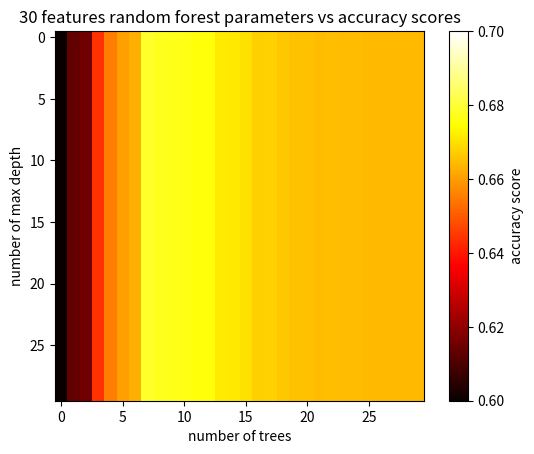

Here is the Python script that generated this plot:
#n_estimators:  17 max_depth:  8 score:  0.678031683122696 std:  0.004661720399105917

import matplotlib.pyplot as plt
"""
matrix = [[0, 0.6139058150008706, 0.6258715128175556, 0.6385923086670134, 0.6598510761278141, 0.6599091886230372, 0.6606061640382226, 0.6655440154525588, 0.6778574266159438, 0.6777993343654501, 0.6777993343654501, 0.6776250879810627, 0.6772185130841585, 0.6772185130841585, 0.6772185130841585, 0.6772185130841585, 0.6772185130841585, 0.6772185130841585, 0.6772185130841585, 0.6772185130841585, 0.6772185130841585, 0.6772185130841585, 0.6772185130841585, 0.6772185130841585, 0.6772185130841585, 0.6772185130841585, 0.6772185130841585, 0.6772185130841585, 0.6772185130841585, 0.6772185130841585], [0, 0.6139058150008706, 0.6258715128175556, 0.6385923086670134, 0.6598510761278141, 0.6599091886230372, 0.6606061640382226, 0.6655440154525588, 0.6778574266159438, 0.6777993343654501, 0.6777993343654501, 0.6776250879810627, 0.6772185130841585, 0.6772185130841585, 0.6772185130841585, 0.6772185130841585, 0.6772185130841585, 0.6772185130841585, 0.6772185130841585, 0.6772185130841585, 0.6772185130841585, 0.6772185130841585, 0.6772185130841585, 0.6772185130841585, 0.6772185130841585, 0.6772185130841585, 0.6772185130841585, 0.6772185130841585, 0.6772185130841585, 0.6772185130841585], [0, 0.6139058150008706, 0.6258715128175556, 0.6385923086670134, 0.6598510761278141, 0.6599091886230372, 0.6606061640382226, 0.6655440154525588, 0.6778574266159438, 0.6777993343654501, 0.6777993343654501, 0.6776250879810627, 0.6772185130841585, 0.6772185130841585, 0.6772185130841585, 0.6772185130841585, 0.6772185130841585, 0.6772185130841585, 0.6772185130841585, 0.6772185130841585, 0.6772185130841585, 0.6772185130841585, 0.6772185130841585, 0.6772185130841585, 0.6772185130841585, 0.6772185130841585, 0.6772185130841585, 0.6772185130841585, 0.6772185130841585, 0.6772185130841585], [0, 0.6139058150008706, 0.6258715128175556, 0.6385923086670134, 0.6598510761278141, 0.6599091886230372, 0.6606061640382226, 0.6655440154525588, 0.6778574266159438, 0.6777993343654501, 0.6777993343654501, 0.6776250879810627, 0.6772185130841585, 0.6772185130841585, 0.6772185130841585, 0.6772185130841585, 0.6772185130841585, 0.6772185130841585, 0.6772185130841585, 0.6772185130841585, 0.6772185130841585, 0.6772185130841585, 0.6772185130841585, 0.6772185130841585, 0.6772185130841585, 0.6772185130841585, 0.6772185130841585, 0.6772185130841585, 0.6772185130841585, 0.6772185130841585], [0, 0.6139058150008706, 0.6258715128175556, 0.6385923086670134, 0.6598510761278141, 0.6599091886230372, 0.6606061640382226, 0.6655440154525588, 0.6778574266159438, 0.6777993343654501, 0.6777993343654501, 0.6776250879810627, 0.6772185130841585, 0.6772185130841585, 0.6772185130841585, 0.6772185130841585, 0.6772185130841585, 0.6772185130841585, 0.6772185130841585, 0.6772185130841585, 0.6772185130841585, 0.6772185130841585, 0.6772185130841585, 0.6772185130841585, 0.6772185130841585, 0.6772185130841585, 0.6772185130841585, 0.6772185130841585, 0.6772185130841585, 0.6772185130841585], [0, 0.6139058150008706, 0.6258715128175556, 0.6385923086670134, 0.6598510761278141, 0.6599091886230372, 0.6606061640382226, 0.6655440154525588, 0.6778574266159438, 0.6777993343654501, 0.6777993343654501, 0.6776250879810627, 0.6772185130841585, 0.6772185130841585, 0.6772185130841585, 0.6772185130841585, 0.6772185130841585, 0.6772185130841585, 0.6772185130841585, 0.6772185130841585, 0.6772185130841585, 0.6772185130841585, 0.6772185130841585, 0.6772185130841585, 0.6772185130841585, 0.6772185130841585, 0.6772185130841585, 0.6772185130841585, 0.6772185130841585, 0.6772185130841585], [0, 0.6139058150008706, 0.6258715128175556, 0.6385923086670134, 0.6598510761278141, 0.6599091886230372, 0.6606061640382226, 0.6655440154525588, 0.6778574266159438, 0.6777993343654501, 0.6777993343654501, 0.6776250879810627, 0.6772185130841585, 0.6772185130841585, 0.6772185130841585, 0.6772185130841585, 0.6772185130841585, 0.6772185130841585, 0.6772185130841585, 0.6772185130841585, 0.6772185130841585, 0.6772185130841585, 0.6772185130841585, 0.6772185130841585, 0.6772185130841585, 0.6772185130841585, 0.6772185130841585, 0.6772185130841585, 0.6772185130841585, 0.6772185130841585], [0, 0.6139058150008706, 0.6258715128175556, 0.6385923086670134, 0.6598510761278141, 0.6599091886230372, 0.6606061640382226, 0.6655440154525588, 0.6778574266159438, 0.6777993343654501, 0.6777993343654501, 0.6776250879810627, 0.6772185130841585, 0.6772185130841585, 0.6772185130841585, 0.6772185130841585, 0.6772185130841585, 0.6772185130841585, 0.6772185130841585, 0.6772185130841585, 0.6772185130841585, 0.6772185130841585, 0.6772185130841585, 0.6772185130841585, 0.6772185130841585, 0.6772185130841585, 0.6772185130841585, 0.6772185130841585, 0.6772185130841585, 0.6772185130841585], [0, 0.6139058150008706, 0.6258715128175556, 0.6385923086670134, 0.6598510761278141, 0.6599091886230372, 0.6606061640382226, 0.6655440154525588, 0.6778574266159438, 0.6777993343654501, 0.6777993343654501, 0.6776250879810627, 0.6772185130841585, 0.6772185130841585, 0.6772185130841585, 0.6772185130841585, 0.6772185130841585, 0.6772185130841585, 0.6772185130841585, 0.6772185130841585, 0.6772185130841585, 0.6772185130841585, 0.6772185130841585, 0.6772185130841585, 0.6772185130841585, 0.6772185130841585, 0.6772185130841585, 0.6772185130841585, 0.6772185130841585, 0.6772185130841585], [0, 0.6139058150008706, 0.6258715128175556, 0.6385923086670134, 0.6598510761278141, 0.6599091886230372, 0.6606061640382226, 0.6655440154525588, 0.6778574266159438, 0.6777993343654501, 0.6777993343654501, 0.6776250879810627, 0.6772185130841585, 0.6772185130841585, 0.6772185130841585, 0.6772185130841585, 0.6772185130841585, 0.6772185130841585, 0.6772185130841585, 0.6772185130841585, 0.6772185130841585, 0.6772185130841585, 0.6772185130841585, 0.6772185130841585, 0.6772185130841585, 0.6772185130841585, 0.6772185130841585, 0.6772185130841585, 0.6772185130841585, 0.6772185130841585], [0, 0.6139058150008706, 0.6258715128175556, 0.6385923086670134, 0.6598510761278141, 0.6599091886230372, 0.6606061640382226, 0.6655440154525588, 0.6778574266159438, 0.6777993343654501, 0.6777993343654501, 0.6776250879810627, 0.6772185130841585, 0.6772185130841585, 0.6772185130841585, 0.6772185130841585, 0.6772185130841585, 0.6772185130841585, 0.6772185130841585, 0.6772185130841585, 0.6772185130841585, 0.6772185130841585, 0.6772185130841585, 0.6772185130841585, 0.6772185130841585, 0.6772185130841585, 0.6772185130841585, 0.6772185130841585, 0.6772185130841585, 0.6772185130841585], [0, 0.6139058150008706, 0.6258715128175556, 0.6385923086670134, 0.6598510761278141, 0.6599091886230372, 0.6606061640382226, 0.6655440154525588, 0.6778574266159438, 0.6777993343654501, 0.6777993343654501, 0.6776250879810627, 0.6772185130841585, 0.6772185130841585, 0.6772185130841585, 0.6772185130841585, 0.6772185130841585, 0.6772185130841585, 0.6772185130841585, 0.6772185130841585, 0.6772185130841585, 0.6772185130841585, 0.6772185130841585, 0.6772185130841585, 0.6772185130841585, 0.6772185130841585, 0.6772185130841585, 0.6772185130841585, 0.6772185130841585, 0.6772185130841585], [0, 0.6139058150008706, 0.6258715128175556, 0.6385923086670134, 0.6598510761278141, 0.6599091886230372, 0.6606061640382226, 0.6655440154525588, 0.6778574266159438, 0.6777993343654501, 0.6777993343654501, 0.6776250879810627, 0.6772185130841585, 0.6772185130841585, 0.6772185130841585, 0.6772185130841585, 0.6772185130841585, 0.6772185130841585, 0.6772185130841585, 0.6772185130841585, 0.6772185130841585, 0.6772185130841585, 0.6772185130841585, 0.6772185130841585, 0.6772185130841585, 0.6772185130841585, 0.6772185130841585, 0.6772185130841585, 0.6772185130841585, 0.6772185130841585], [0, 0.6139058150008706, 0.6258715128175556, 0.6385923086670134, 0.6598510761278141, 0.6599091886230372, 0.6606061640382226, 0.6655440154525588, 0.6778574266159438, 0.6777993343654501, 0.6777993343654501, 0.6776250879810627, 0.6772185130841585, 0.6772185130841585, 0.6772185130841585, 0.6772185130841585, 0.6772185130841585, 0.6772185130841585, 0.6772185130841585, 0.6772185130841585, 0.6772185130841585, 0.6772185130841585, 0.6772185130841585, 0.6772185130841585, 0.6772185130841585, 0.6772185130841585, 0.6772185130841585, 0.6772185130841585, 0.6772185130841585, 0.6772185130841585], [0, 0.6139058150008706, 0.6258715128175556, 0.6385923086670134, 0.6598510761278141, 0.6599091886230372, 0.6606061640382226, 0.6655440154525588, 0.6778574266159438, 0.6777993343654501, 0.6777993343654501, 0.6776250879810627, 0.6772185130841585, 0.6772185130841585, 0.6772185130841585, 0.6772185130841585, 0.6772185130841585, 0.6772185130841585, 0.6772185130841585, 0.6772185130841585, 0.6772185130841585, 0.6772185130841585, 0.6772185130841585, 0.6772185130841585, 0.6772185130841585, 0.6772185130841585, 0.6772185130841585, 0.6772185130841585, 0.6772185130841585, 0.6772185130841585], [0, 0.6139058150008706, 0.6258715128175556, 0.6385923086670134, 0.6598510761278141, 0.6599091886230372, 0.6606061640382226, 0.6655440154525588, 0.6778574266159438, 0.6777993343654501, 0.6777993343654501, 0.6776250879810627, 0.6772185130841585, 0.6772185130841585, 0.6772185130841585, 0.6772185130841585, 0.6772185130841585, 0.6772185130841585, 0.6772185130841585, 0.6772185130841585, 0.6772185130841585, 0.6772185130841585, 0.6772185130841585, 0.6772185130841585, 0.6772185130841585, 0.6772185130841585, 0.6772185130841585, 0.6772185130841585, 0.6772185130841585, 0.6772185130841585], [0, 0.6139058150008706, 0.6258715128175556, 0.6385923086670134, 0.6598510761278141, 0.6599091886230372, 0.6606061640382226, 0.6655440154525588, 0.6778574266159438, 0.6777993343654501, 0.6777993343654501, 0.6776250879810627, 0.6772185130841585, 0.6772185130841585, 0.6772185130841585, 0.6772185130841585, 0.6772185130841585, 0.6772185130841585, 0.6772185130841585, 0.6772185130841585, 0.6772185130841585, 0.6772185130841585, 0.6772185130841585, 0.6772185130841585, 0.6772185130841585, 0.6772185130841585, 0.6772185130841585, 0.6772185130841585, 0.6772185130841585, 0.6772185130841585], [0, 0.6139058150008706, 0.6258715128175556, 0.6385923086670134, 0.6598510761278141, 0.6599091886230372, 0.6606061640382226, 0.6655440154525588, 0.6778574266159438, 0.6777993343654501, 0.6777993343654501, 0.6776250879810627, 0.6772185130841585, 0.6772185130841585, 0.6772185130841585, 0.6772185130841585, 0.6772185130841585, 0.6772185130841585, 0.6772185130841585, 0.6772185130841585, 0.6772185130841585, 0.6772185130841585, 0.6772185130841585, 0.6772185130841585, 0.6772185130841585, 0.6772185130841585, 0.6772185130841585, 0.6772185130841585, 0.6772185130841585, 0.6772185130841585], [0, 0.6139058150008706, 0.6258715128175556, 0.6385923086670134, 0.6598510761278141, 0.6599091886230372, 0.6606061640382226, 0.6655440154525588, 0.6778574266159438, 0.6777993343654501, 0.6777993343654501, 0.6776250879810627, 0.6772185130841585, 0.6772185130841585, 0.6772185130841585, 0.6772185130841585, 0.6772185130841585, 0.6772185130841585, 0.6772185130841585, 0.6772185130841585, 0.6772185130841585, 0.6772185130841585, 0.6772185130841585, 0.6772185130841585, 0.6772185130841585, 0.6772185130841585, 0.6772185130841585, 0.6772185130841585, 0.6772185130841585, 0.6772185130841585], [0, 0.6139058150008706, 0.6258715128175556, 0.6385923086670134, 0.6598510761278141, 0.6599091886230372, 0.6606061640382226, 0.6655440154525588, 0.6778574266159438, 0.6777993343654501, 0.6777993343654501, 0.6776250879810627, 0.6772185130841585, 0.6772185130841585, 0.6772185130841585, 0.6772185130841585, 0.6772185130841585, 0.6772185130841585, 0.6772185130841585, 0.6772185130841585, 0.6772185130841585, 0.6772185130841585, 0.6772185130841585, 0.6772185130841585, 0.6772185130841585, 0.6772185130841585, 0.6772185130841585, 0.6772185130841585, 0.6772185130841585, 0.6772185130841585], [0, 0.6139058150008706, 0.6258715128175556, 0.6385923086670134, 0.6598510761278141, 0.6599091886230372, 0.6606061640382226, 0.6655440154525588, 0.6778574266159438, 0.6777993343654501, 0.6777993343654501, 0.6776250879810627, 0.6772185130841585, 0.6772185130841585, 0.6772185130841585, 0.6772185130841585, 0.6772185130841585, 0.6772185130841585, 0.6772185130841585, 0.6772185130841585, 0.6772185130841585, 0.6772185130841585, 0.6772185130841585, 0.6772185130841585, 0.6772185130841585, 0.6772185130841585, 0.6772185130841585, 0.6772185130841585, 0.6772185130841585, 0.6772185130841585], [0, 0.6139058150008706, 0.6258715128175556, 0.6385923086670134, 0.6598510761278141, 0.6599091886230372, 0.6606061640382226, 0.6655440154525588, 0.6778574266159438, 0.6777993343654501, 0.6777993343654501, 0.6776250879810627, 0.6772185130841585, 0.6772185130841585, 0.6772185130841585, 0.6772185130841585, 0.6772185130841585, 0.6772185130841585, 0.6772185130841585, 0.6772185130841585, 0.6772185130841585, 0.6772185130841585, 0.6772185130841585, 0.6772185130841585, 0.6772185130841585, 0.6772185130841585, 0.6772185130841585, 0.6772185130841585, 0.6772185130841585, 0.6772185130841585], [0, 0.6139058150008706, 0.6258715128175556, 0.6385923086670134, 0.6598510761278141, 0.6599091886230372, 0.6606061640382226, 0.6655440154525588, 0.6778574266159438, 0.6777993343654501, 0.6777993343654501, 0.6776250879810627, 0.6772185130841585, 0.6772185130841585, 0.6772185130841585, 0.6772185130841585, 0.6772185130841585, 0.6772185130841585, 0.6772185130841585, 0.6772185130841585, 0.6772185130841585, 0.6772185130841585, 0.6772185130841585, 0.6772185130841585, 0.6772185130841585, 0.6772185130841585, 0.6772185130841585, 0.6772185130841585, 0.6772185130841585, 0.6772185130841585], [0, 0.6139058150008706, 0.6258715128175556, 0.6385923086670134, 0.6598510761278141, 0.6599091886230372, 0.6606061640382226, 0.6655440154525588, 0.6778574266159438, 0.6777993343654501, 0.6777993343654501, 0.6776250879810627, 0.6772185130841585, 0.6772185130841585, 0.6772185130841585, 0.6772185130841585, 0.6772185130841585, 0.6772185130841585, 0.6772185130841585, 0.6772185130841585, 0.6772185130841585, 0.6772185130841585, 0.6772185130841585, 0.6772185130841585, 0.6772185130841585, 0.6772185130841585, 0.6772185130841585, 0.6772185130841585, 0.6772185130841585, 0.6772185130841585], [0, 0.6139058150008706, 0.6258715128175556, 0.6385923086670134, 0.6598510761278141, 0.6599091886230372, 0.6606061640382226, 0.6655440154525588, 0.6778574266159438, 0.6777993343654501, 0.6777993343654501, 0.6776250879810627, 0.6772185130841585, 0.6772185130841585, 0.6772185130841585, 0.6772185130841585, 0.6772185130841585, 0.6772185130841585, 0.6772185130841585, 0.6772185130841585, 0.6772185130841585, 0.6772185130841585, 0.6772185130841585, 0.6772185130841585, 0.6772185130841585, 0.6772185130841585, 0.6772185130841585, 0.6772185130841585, 0.6772185130841585, 0.6772185130841585], [0, 0.6139058150008706, 0.6258715128175556, 0.6385923086670134, 0.6598510761278141, 0.6599091886230372, 0.6606061640382226, 0.6655440154525588, 0.6778574266159438, 0.6777993343654501, 0.6777993343654501, 0.6776250879810627, 0.6772185130841585, 0.6772185130841585, 0.6772185130841585, 0.6772185130841585, 0.6772185130841585, 0.6772185130841585, 0.6772185130841585, 0.6772185130841585, 0.6772185130841585, 0.6772185130841585, 0.6772185130841585, 0.6772185130841585, 0.6772185130841585, 0.6772185130841585, 0.6772185130841585, 0.6772185130841585, 0.6772185130841585, 0.6772185130841585], [0, 0.6139058150008706, 0.6258715128175556, 0.6385923086670134, 0.6598510761278141, 0.6599091886230372, 0.6606061640382226, 0.6655440154525588, 0.6778574266159438, 0.6777993343654501, 0.6777993343654501, 0.6776250879810627, 0.6772185130841585, 0.6772185130841585, 0.6772185130841585, 0.6772185130841585, 0.6772185130841585, 0.6772185130841585, 0.6772185130841585, 0.6772185130841585, 0.6772185130841585, 0.6772185130841585, 0.6772185130841585, 0.6772185130841585, 0.6772185130841585, 0.6772185130841585, 0.6772185130841585, 0.6772185130841585, 0.6772185130841585, 0.6772185130841585], [0, 0.6139058150008706, 0.6258715128175556, 0.6385923086670134, 0.6598510761278141, 0.6599091886230372, 0.6606061640382226, 0.6655440154525588, 0.6778574266159438, 0.6777993343654501, 0.6777993343654501, 0.6776250879810627, 0.6772185130841585, 0.6772185130841585, 0.6772185130841585, 0.6772185130841585, 0.6772185130841585, 0.6772185130841585, 0.6772185130841585, 0.6772185130841585, 0.6772185130841585, 0.6772185130841585, 0.6772185130841585, 0.6772185130841585, 0.6772185130841585, 0.6772185130841585, 0.6772185130841585, 0.6772185130841585, 0.6772185130841585, 0.6772185130841585], [0, 0.6139058150008706, 0.6258715128175556, 0.6385923086670134, 0.6598510761278141, 0.6599091886230372, 0.6606061640382226, 0.6655440154525588, 0.6778574266159438, 0.6777993343654501, 0.6777993343654501, 0.6776250879810627, 0.6772185130841585, 0.6772185130841585, 0.6772185130841585, 0.6772185130841585, 0.6772185130841585, 0.6772185130841585, 0.6772185130841585, 0.6772185130841585, 0.6772185130841585, 0.6772185130841585, 0.6772185130841585, 0.6772185130841585, 0.6772185130841585, 0.6772185130841585, 0.6772185130841585, 0.6772185130841585, 0.6772185130841585, 0.6772185130841585], [0, 0.6139058150008706, 0.6258715128175556, 0.6385923086670134, 0.6598510761278141, 0.6599091886230372, 0.6606061640382226, 0.6655440154525588, 0.6778574266159438, 0.6777993343654501, 0.6777993343654501, 0.6776250879810627, 0.6772185130841585, 0.6772185130841585, 0.6772185130841585, 0.6772185130841585, 0.6772185130841585, 0.6772185130841585, 0.6772185130841585, 0.6772185130841585, 0.6772185130841585, 0.6772185130841585, 0.6772185130841585, 0.6772185130841585, 0.6772185130841585, 0.6772185130841585, 0.6772185130841585, 0.6772185130841585, 0.6772185130841585, 0.6772185130841585]]
plt.title("20 features random forest parameters vs accuracy scores")
plt.imshow(matrix, cmap="hot", vmax=0.7, vmin=0.6)
plt.xlabel("number of trees")
plt.ylabel("number of max depth")
ax = plt.colorbar()
ax.set_label("accuracy score")
plt.show()
"""
matrix = [[0, 0.6134411579758373, 0.6152998164430646, 0.6439357733536162, 0.6552041819618126, 0.6604319783880227, 0.6625812803102821, 0.6788447620599523, 0.6775668742621935, 0.6771020755240557, 0.6765794780839975, 0.6757082259173307, 0.6754758366706263, 0.67170036675149, 0.6713518638603505, 0.6700739254507685, 0.6674601487060388, 0.6676343849680618, 0.6663566287610431, 0.6653691414815656, 0.665369131359201, 0.6646140130816987, 0.6648463922060385, 0.6645559613206633, 0.6644978893148986, 0.6643236530528758, 0.664381735181005, 0.664381735181005, 0.664381735181005, 0.664381735181005], [0, 0.6134411579758373, 0.6152998164430646, 0.6439357733536162, 0.6552041819618126, 0.6604319783880227, 0.6625812803102821, 0.6788447620599523, 0.6775668742621935, 0.6771020755240557, 0.6765794780839975, 0.6757082259173307, 0.6754758366706263, 0.67170036675149, 0.6713518638603505, 0.6700739254507685, 0.6674601487060388, 0.6676343849680618, 0.6663566287610431, 0.6653691414815656, 0.665369131359201, 0.6646140130816987, 0.6648463922060385, 0.6645559613206633, 0.6644978893148986, 0.6643236530528758, 0.664381735181005, 0.664381735181005, 0.664381735181005, 0.664381735181005], [0, 0.6134411579758373, 0.6152998164430646, 0.6439357733536162, 0.6552041819618126, 0.6604319783880227, 0.6625812803102821, 0.6788447620599523, 0.6775668742621935, 0.6771020755240557, 0.6765794780839975, 0.6757082259173307, 0.6754758366706263, 0.67170036675149, 0.6713518638603505, 0.6700739254507685, 0.6674601487060388, 0.6676343849680618, 0.6663566287610431, 0.6653691414815656, 0.665369131359201, 0.6646140130816987, 0.6648463922060385, 0.6645559613206633, 0.6644978893148986, 0.6643236530528758, 0.664381735181005, 0.664381735181005, 0.664381735181005, 0.664381735181005], [0, 0.6134411579758373, 0.6152998164430646, 0.6439357733536162, 0.6552041819618126, 0.6604319783880227, 0.6625812803102821, 0.6788447620599523, 0.6775668742621935, 0.6771020755240557, 0.6765794780839975, 0.6757082259173307, 0.6754758366706263, 0.67170036675149, 0.6713518638603505, 0.6700739254507685, 0.6674601487060388, 0.6676343849680618, 0.6663566287610431, 0.6653691414815656, 0.665369131359201, 0.6646140130816987, 0.6648463922060385, 0.6645559613206633, 0.6644978893148986, 0.6643236530528758, 0.664381735181005, 0.664381735181005, 0.664381735181005, 0.664381735181005], [0, 0.6134411579758373, 0.6152998164430646, 0.6439357733536162, 0.6552041819618126, 0.6604319783880227, 0.6625812803102821, 0.6788447620599523, 0.6775668742621935, 0.6771020755240557, 0.6765794780839975, 0.6757082259173307, 0.6754758366706263, 0.67170036675149, 0.6713518638603505, 0.6700739254507685, 0.6674601487060388, 0.6676343849680618, 0.6663566287610431, 0.6653691414815656, 0.665369131359201, 0.6646140130816987, 0.6648463922060385, 0.6645559613206633, 0.6644978893148986, 0.6643236530528758, 0.664381735181005, 0.664381735181005, 0.664381735181005, 0.664381735181005], [0, 0.6134411579758373, 0.6152998164430646, 0.6439357733536162, 0.6552041819618126, 0.6604319783880227, 0.6625812803102821, 0.6788447620599523, 0.6775668742621935, 0.6771020755240557, 0.6765794780839975, 0.6757082259173307, 0.6754758366706263, 0.67170036675149, 0.6713518638603505, 0.6700739254507685, 0.6674601487060388, 0.6676343849680618, 0.6663566287610431, 0.6653691414815656, 0.665369131359201, 0.6646140130816987, 0.6648463922060385, 0.6645559613206633, 0.6644978893148986, 0.6643236530528758, 0.664381735181005, 0.664381735181005, 0.664381735181005, 0.664381735181005], [0, 0.6134411579758373, 0.6152998164430646, 0.6439357733536162, 0.6552041819618126, 0.6604319783880227, 0.6625812803102821, 0.6788447620599523, 0.6775668742621935, 0.6771020755240557, 0.6765794780839975, 0.6757082259173307, 0.6754758366706263, 0.67170036675149, 0.6713518638603505, 0.6700739254507685, 0.6674601487060388, 0.6676343849680618, 0.6663566287610431, 0.6653691414815656, 0.665369131359201, 0.6646140130816987, 0.6648463922060385, 0.6645559613206633, 0.6644978893148986, 0.6643236530528758, 0.664381735181005, 0.664381735181005, 0.664381735181005, 0.664381735181005], [0, 0.6134411579758373, 0.6152998164430646, 0.6439357733536162, 0.6552041819618126, 0.6604319783880227, 0.6625812803102821, 0.6788447620599523, 0.6775668742621935, 0.6771020755240557, 0.6765794780839975, 0.6757082259173307, 0.6754758366706263, 0.67170036675149, 0.6713518638603505, 0.6700739254507685, 0.6674601487060388, 0.6676343849680618, 0.6663566287610431, 0.6653691414815656, 0.665369131359201, 0.6646140130816987, 0.6648463922060385, 0.6645559613206633, 0.6644978893148986, 0.6643236530528758, 0.664381735181005, 0.664381735181005, 0.664381735181005, 0.664381735181005], [0, 0.6134411579758373, 0.6152998164430646, 0.6439357733536162, 0.6552041819618126, 0.6604319783880227, 0.6625812803102821, 0.6788447620599523, 0.6775668742621935, 0.6771020755240557, 0.6765794780839975, 0.6757082259173307, 0.6754758366706263, 0.67170036675149, 0.6713518638603505, 0.6700739254507685, 0.6674601487060388, 0.6676343849680618, 0.6663566287610431, 0.6653691414815656, 0.665369131359201, 0.6646140130816987, 0.6648463922060385, 0.6645559613206633, 0.6644978893148986, 0.6643236530528758, 0.664381735181005, 0.664381735181005, 0.664381735181005, 0.664381735181005], [0, 0.6134411579758373, 0.6152998164430646, 0.6439357733536162, 0.6552041819618126, 0.6604319783880227, 0.6625812803102821, 0.6788447620599523, 0.6775668742621935, 0.6771020755240557, 0.6765794780839975, 0.6757082259173307, 0.6754758366706263, 0.67170036675149, 0.6713518638603505, 0.6700739254507685, 0.6674601487060388, 0.6676343849680618, 0.6663566287610431, 0.6653691414815656, 0.665369131359201, 0.6646140130816987, 0.6648463922060385, 0.6645559613206633, 0.6644978893148986, 0.6643236530528758, 0.664381735181005, 0.664381735181005, 0.664381735181005, 0.664381735181005], [0, 0.6134411579758373, 0.6152998164430646, 0.6439357733536162, 0.6552041819618126, 0.6604319783880227, 0.6625812803102821, 0.6788447620599523, 0.6775668742621935, 0.6771020755240557, 0.6765794780839975, 0.6757082259173307, 0.6754758366706263, 0.67170036675149, 0.6713518638603505, 0.6700739254507685, 0.6674601487060388, 0.6676343849680618, 0.6663566287610431, 0.6653691414815656, 0.665369131359201, 0.6646140130816987, 0.6648463922060385, 0.6645559613206633, 0.6644978893148986, 0.6643236530528758, 0.664381735181005, 0.664381735181005, 0.664381735181005, 0.664381735181005], [0, 0.6134411579758373, 0.6152998164430646, 0.6439357733536162, 0.6552041819618126, 0.6604319783880227, 0.6625812803102821, 0.6788447620599523, 0.6775668742621935, 0.6771020755240557, 0.6765794780839975, 0.6757082259173307, 0.6754758366706263, 0.67170036675149, 0.6713518638603505, 0.6700739254507685, 0.6674601487060388, 0.6676343849680618, 0.6663566287610431, 0.6653691414815656, 0.665369131359201, 0.6646140130816987, 0.6648463922060385, 0.6645559613206633, 0.6644978893148986, 0.6643236530528758, 0.664381735181005, 0.664381735181005, 0.664381735181005, 0.664381735181005], [0, 0.6134411579758373, 0.6152998164430646, 0.6439357733536162, 0.6552041819618126, 0.6604319783880227, 0.6625812803102821, 0.6788447620599523, 0.6775668742621935, 0.6771020755240557, 0.6765794780839975, 0.6757082259173307, 0.6754758366706263, 0.67170036675149, 0.6713518638603505, 0.6700739254507685, 0.6674601487060388, 0.6676343849680618, 0.6663566287610431, 0.6653691414815656, 0.665369131359201, 0.6646140130816987, 0.6648463922060385, 0.6645559613206633, 0.6644978893148986, 0.6643236530528758, 0.664381735181005, 0.664381735181005, 0.664381735181005, 0.664381735181005], [0, 0.6134411579758373, 0.6152998164430646, 0.6439357733536162, 0.6552041819618126, 0.6604319783880227, 0.6625812803102821, 0.6788447620599523, 0.6775668742621935, 0.6771020755240557, 0.6765794780839975, 0.6757082259173307, 0.6754758366706263, 0.67170036675149, 0.6713518638603505, 0.6700739254507685, 0.6674601487060388, 0.6676343849680618, 0.6663566287610431, 0.6653691414815656, 0.665369131359201, 0.6646140130816987, 0.6648463922060385, 0.6645559613206633, 0.6644978893148986, 0.6643236530528758, 0.664381735181005, 0.664381735181005, 0.664381735181005, 0.664381735181005], [0, 0.6134411579758373, 0.6152998164430646, 0.6439357733536162, 0.6552041819618126, 0.6604319783880227, 0.6625812803102821, 0.6788447620599523, 0.6775668742621935, 0.6771020755240557, 0.6765794780839975, 0.6757082259173307, 0.6754758366706263, 0.67170036675149, 0.6713518638603505, 0.6700739254507685, 0.6674601487060388, 0.6676343849680618, 0.6663566287610431, 0.6653691414815656, 0.665369131359201, 0.6646140130816987, 0.6648463922060385, 0.6645559613206633, 0.6644978893148986, 0.6643236530528758, 0.664381735181005, 0.664381735181005, 0.664381735181005, 0.664381735181005], [0, 0.6134411579758373, 0.6152998164430646, 0.6439357733536162, 0.6552041819618126, 0.6604319783880227, 0.6625812803102821, 0.6788447620599523, 0.6775668742621935, 0.6771020755240557, 0.6765794780839975, 0.6757082259173307, 0.6754758366706263, 0.67170036675149, 0.6713518638603505, 0.6700739254507685, 0.6674601487060388, 0.6676343849680618, 0.6663566287610431, 0.6653691414815656, 0.665369131359201, 0.6646140130816987, 0.6648463922060385, 0.6645559613206633, 0.6644978893148986, 0.6643236530528758, 0.664381735181005, 0.664381735181005, 0.664381735181005, 0.664381735181005], [0, 0.6134411579758373, 0.6152998164430646, 0.6439357733536162, 0.6552041819618126, 0.6604319783880227, 0.6625812803102821, 0.6788447620599523, 0.6775668742621935, 0.6771020755240557, 0.6765794780839975, 0.6757082259173307, 0.6754758366706263, 0.67170036675149, 0.6713518638603505, 0.6700739254507685, 0.6674601487060388, 0.6676343849680618, 0.6663566287610431, 0.6653691414815656, 0.665369131359201, 0.6646140130816987, 0.6648463922060385, 0.6645559613206633, 0.6644978893148986, 0.6643236530528758, 0.664381735181005, 0.664381735181005, 0.664381735181005, 0.664381735181005], [0, 0.6134411579758373, 0.6152998164430646, 0.6439357733536162, 0.6552041819618126, 0.6604319783880227, 0.6625812803102821, 0.6788447620599523, 0.6775668742621935, 0.6771020755240557, 0.6765794780839975, 0.6757082259173307, 0.6754758366706263, 0.67170036675149, 0.6713518638603505, 0.6700739254507685, 0.6674601487060388, 0.6676343849680618, 0.6663566287610431, 0.6653691414815656, 0.665369131359201, 0.6646140130816987, 0.6648463922060385, 0.6645559613206633, 0.6644978893148986, 0.6643236530528758, 0.664381735181005, 0.664381735181005, 0.664381735181005, 0.664381735181005], [0, 0.6134411579758373, 0.6152998164430646, 0.6439357733536162, 0.6552041819618126, 0.6604319783880227, 0.6625812803102821, 0.6788447620599523, 0.6775668742621935, 0.6771020755240557, 0.6765794780839975, 0.6757082259173307, 0.6754758366706263, 0.67170036675149, 0.6713518638603505, 0.6700739254507685, 0.6674601487060388, 0.6676343849680618, 0.6663566287610431, 0.6653691414815656, 0.665369131359201, 0.6646140130816987, 0.6648463922060385, 0.6645559613206633, 0.6644978893148986, 0.6643236530528758, 0.664381735181005, 0.664381735181005, 0.664381735181005, 0.664381735181005], [0, 0.6134411579758373, 0.6152998164430646, 0.6439357733536162, 0.6552041819618126, 0.6604319783880227, 0.6625812803102821, 0.6788447620599523, 0.6775668742621935, 0.6771020755240557, 0.6765794780839975, 0.6757082259173307, 0.6754758366706263, 0.67170036675149, 0.6713518638603505, 0.6700739254507685, 0.6674601487060388, 0.6676343849680618, 0.6663566287610431, 0.6653691414815656, 0.665369131359201, 0.6646140130816987, 0.6648463922060385, 0.6645559613206633, 0.6644978893148986, 0.6643236530528758, 0.664381735181005, 0.664381735181005, 0.664381735181005, 0.664381735181005], [0, 0.6134411579758373, 0.6152998164430646, 0.6439357733536162, 0.6552041819618126, 0.6604319783880227, 0.6625812803102821, 0.6788447620599523, 0.6775668742621935, 0.6771020755240557, 0.6765794780839975, 0.6757082259173307, 0.6754758366706263, 0.67170036675149, 0.6713518638603505, 0.6700739254507685, 0.6674601487060388, 0.6676343849680618, 0.6663566287610431, 0.6653691414815656, 0.665369131359201, 0.6646140130816987, 0.6648463922060385, 0.6645559613206633, 0.6644978893148986, 0.6643236530528758, 0.664381735181005, 0.664381735181005, 0.664381735181005, 0.664381735181005], [0, 0.6134411579758373, 0.6152998164430646, 0.6439357733536162, 0.6552041819618126, 0.6604319783880227, 0.6625812803102821, 0.6788447620599523, 0.6775668742621935, 0.6771020755240557, 0.6765794780839975, 0.6757082259173307, 0.6754758366706263, 0.67170036675149, 0.6713518638603505, 0.6700739254507685, 0.6674601487060388, 0.6676343849680618, 0.6663566287610431, 0.6653691414815656, 0.665369131359201, 0.6646140130816987, 0.6648463922060385, 0.6645559613206633, 0.6644978893148986, 0.6643236530528758, 0.664381735181005, 0.664381735181005, 0.664381735181005, 0.664381735181005], [0, 0.6134411579758373, 0.6152998164430646, 0.6439357733536162, 0.6552041819618126, 0.6604319783880227, 0.6625812803102821, 0.6788447620599523, 0.6775668742621935, 0.6771020755240557, 0.6765794780839975, 0.6757082259173307, 0.6754758366706263, 0.67170036675149, 0.6713518638603505, 0.6700739254507685, 0.6674601487060388, 0.6676343849680618, 0.6663566287610431, 0.6653691414815656, 0.665369131359201, 0.6646140130816987, 0.6648463922060385, 0.6645559613206633, 0.6644978893148986, 0.6643236530528758, 0.664381735181005, 0.664381735181005, 0.664381735181005, 0.664381735181005], [0, 0.6134411579758373, 0.6152998164430646, 0.6439357733536162, 0.6552041819618126, 0.6604319783880227, 0.6625812803102821, 0.6788447620599523, 0.6775668742621935, 0.6771020755240557, 0.6765794780839975, 0.6757082259173307, 0.6754758366706263, 0.67170036675149, 0.6713518638603505, 0.6700739254507685, 0.6674601487060388, 0.6676343849680618, 0.6663566287610431, 0.6653691414815656, 0.665369131359201, 0.6646140130816987, 0.6648463922060385, 0.6645559613206633, 0.6644978893148986, 0.6643236530528758, 0.664381735181005, 0.664381735181005, 0.664381735181005, 0.664381735181005], [0, 0.6134411579758373, 0.6152998164430646, 0.6439357733536162, 0.6552041819618126, 0.6604319783880227, 0.6625812803102821, 0.6788447620599523, 0.6775668742621935, 0.6771020755240557, 0.6765794780839975, 0.6757082259173307, 0.6754758366706263, 0.67170036675149, 0.6713518638603505, 0.6700739254507685, 0.6674601487060388, 0.6676343849680618, 0.6663566287610431, 0.6653691414815656, 0.665369131359201, 0.6646140130816987, 0.6648463922060385, 0.6645559613206633, 0.6644978893148986, 0.6643236530528758, 0.664381735181005, 0.664381735181005, 0.664381735181005, 0.664381735181005], [0, 0.6134411579758373, 0.6152998164430646, 0.6439357733536162, 0.6552041819618126, 0.6604319783880227, 0.6625812803102821, 0.6788447620599523, 0.6775668742621935, 0.6771020755240557, 0.6765794780839975, 0.6757082259173307, 0.6754758366706263, 0.67170036675149, 0.6713518638603505, 0.6700739254507685, 0.6674601487060388, 0.6676343849680618, 0.6663566287610431, 0.6653691414815656, 0.665369131359201, 0.6646140130816987, 0.6648463922060385, 0.6645559613206633, 0.6644978893148986, 0.6643236530528758, 0.664381735181005, 0.664381735181005, 0.664381735181005, 0.664381735181005], [0, 0.6134411579758373, 0.6152998164430646, 0.6439357733536162, 0.6552041819618126, 0.6604319783880227, 0.6625812803102821, 0.6788447620599523, 0.6775668742621935, 0.6771020755240557, 0.6765794780839975, 0.6757082259173307, 0.6754758366706263, 0.67170036675149, 0.6713518638603505, 0.6700739254507685, 0.6674601487060388, 0.6676343849680618, 0.6663566287610431, 0.6653691414815656, 0.665369131359201, 0.6646140130816987, 0.6648463922060385, 0.6645559613206633, 0.6644978893148986, 0.6643236530528758, 0.664381735181005, 0.664381735181005, 0.664381735181005, 0.664381735181005], [0, 0.6134411579758373, 0.6152998164430646, 0.6439357733536162, 0.6552041819618126, 0.6604319783880227, 0.6625812803102821, 0.6788447620599523, 0.6775668742621935, 0.6771020755240557, 0.6765794780839975, 0.6757082259173307, 0.6754758366706263, 0.67170036675149, 0.6713518638603505, 0.6700739254507685, 0.6674601487060388, 0.6676343849680618, 0.6663566287610431, 0.6653691414815656, 0.665369131359201, 0.6646140130816987, 0.6648463922060385, 0.6645559613206633, 0.6644978893148986, 0.6643236530528758, 0.664381735181005, 0.664381735181005, 0.664381735181005, 0.664381735181005], [0, 0.6134411579758373, 0.6152998164430646, 0.6439357733536162, 0.6552041819618126, 0.6604319783880227, 0.6625812803102821, 0.6788447620599523, 0.6775668742621935, 0.6771020755240557, 0.6765794780839975, 0.6757082259173307, 0.6754758366706263, 0.67170036675149, 0.6713518638603505, 0.6700739254507685, 0.6674601487060388, 0.6676343849680618, 0.6663566287610431, 0.6653691414815656, 0.665369131359201, 0.6646140130816987, 0.6648463922060385, 0.6645559613206633, 0.6644978893148986, 0.6643236530528758, 0.664381735181005, 0.664381735181005, 0.664381735181005, 0.664381735181005], [0, 0.6134411579758373, 0.6152998164430646, 0.6439357733536162, 0.6552041819618126, 0.6604319783880227, 0.6625812803102821, 0.6788447620599523, 0.6775668742621935, 0.6771020755240557, 0.6765794780839975, 0.6757082259173307, 0.6754758366706263, 0.67170036675149, 0.6713518638603505, 0.6700739254507685, 0.6674601487060388, 0.6676343849680618, 0.6663566287610431, 0.6653691414815656, 0.665369131359201, 0.6646140130816987, 0.6648463922060385, 0.6645559613206633, 0.6644978893148986, 0.6643236530528758, 0.664381735181005, 0.664381735181005, 0.664381735181005, 0.664381735181005]]

plt.title("30 features random forest parameters vs accuracy scores")
plt.imshow(matrix, cmap="hot", vmax=0.7, vmin=0.6)
plt.xlabel("number of trees")
plt.ylabel("number of max depth")
ax = plt.colorbar()
ax.set_label("accuracy score")
plt.show()